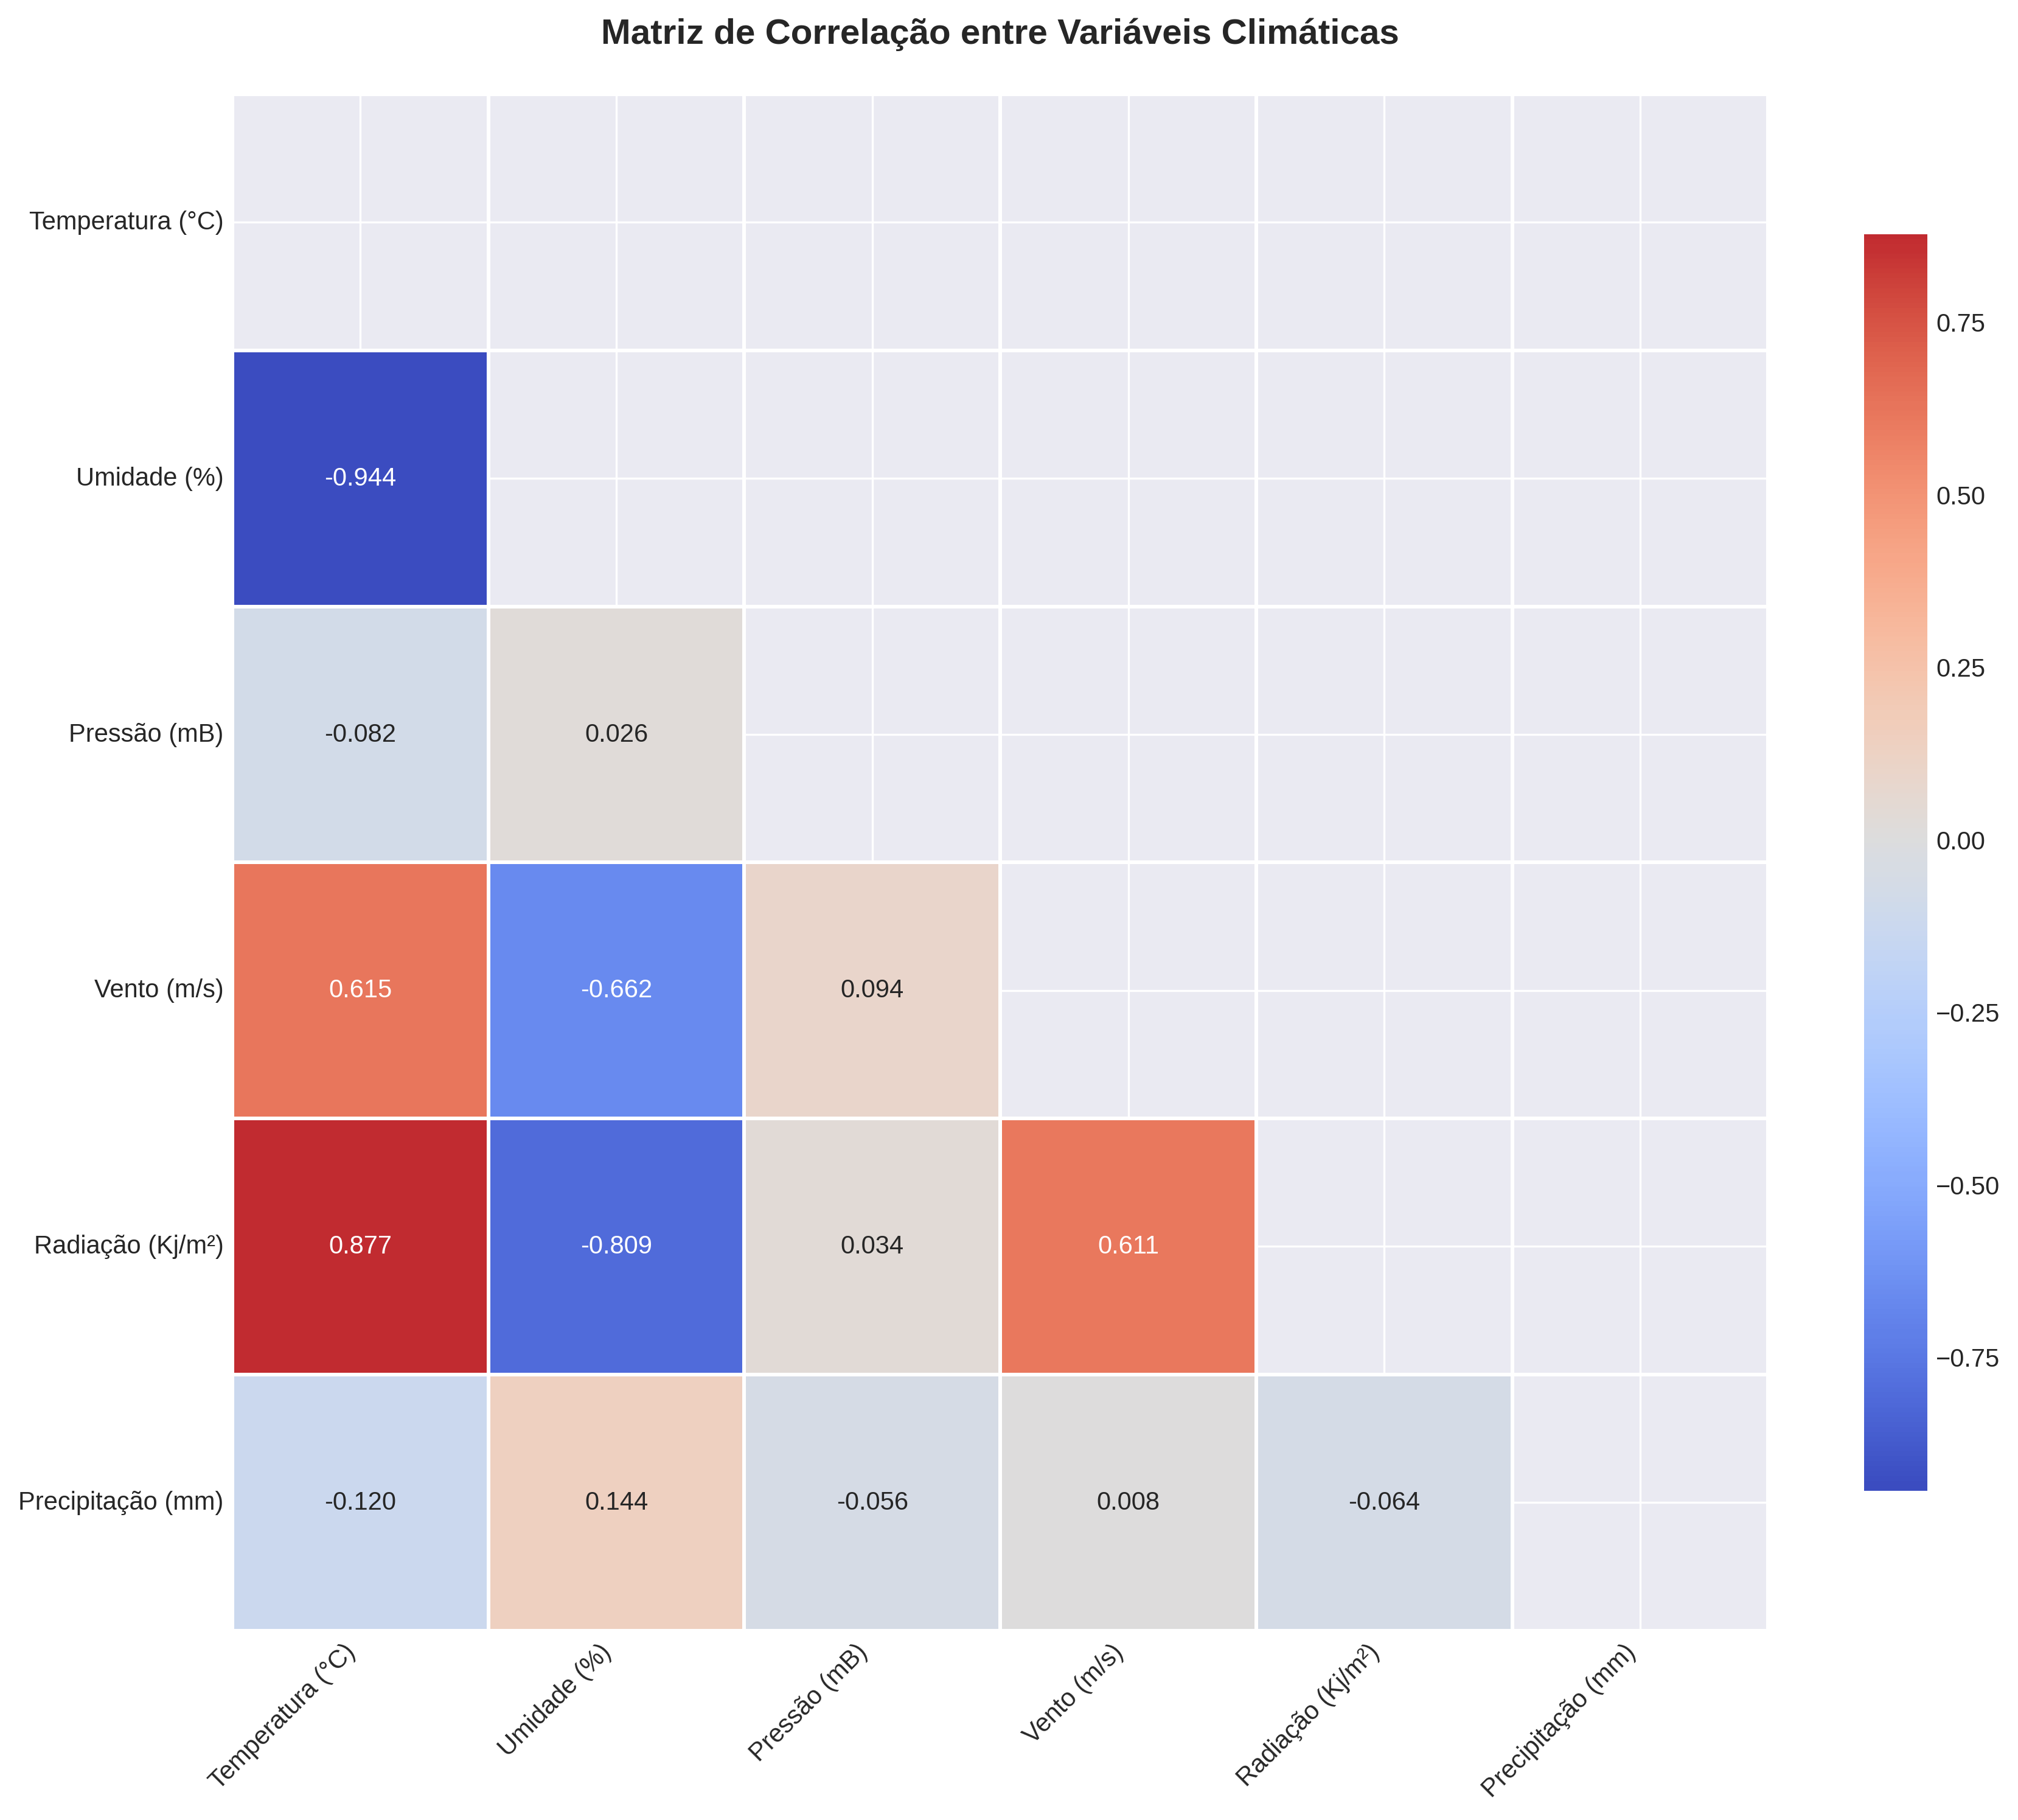

Source data for this figure (header and first rows):
, Temperatura, Umidade, Pressao, Velocidade_Vento, Radiacao, Precipitacao
Temperatura, 1.0, -0.9439, -0.08193, 0.6151, 0.877, -0.1198
Umidade, -0.9439, 1.0, 0.02588, -0.6622, -0.8085, 0.1442
Pressao, -0.08193, 0.02588, 1.0, 0.09385, 0.03432, -0.05592
Velocidade_Vento, 0.6151, -0.6622, 0.09385, 1.0, 0.6112, 0.007908
Radiacao, 0.877, -0.8085, 0.03432, 0.6112, 1.0, -0.06376
Precipitacao, -0.1198, 0.1442, -0.05592, 0.007908, -0.06376, 1.0
